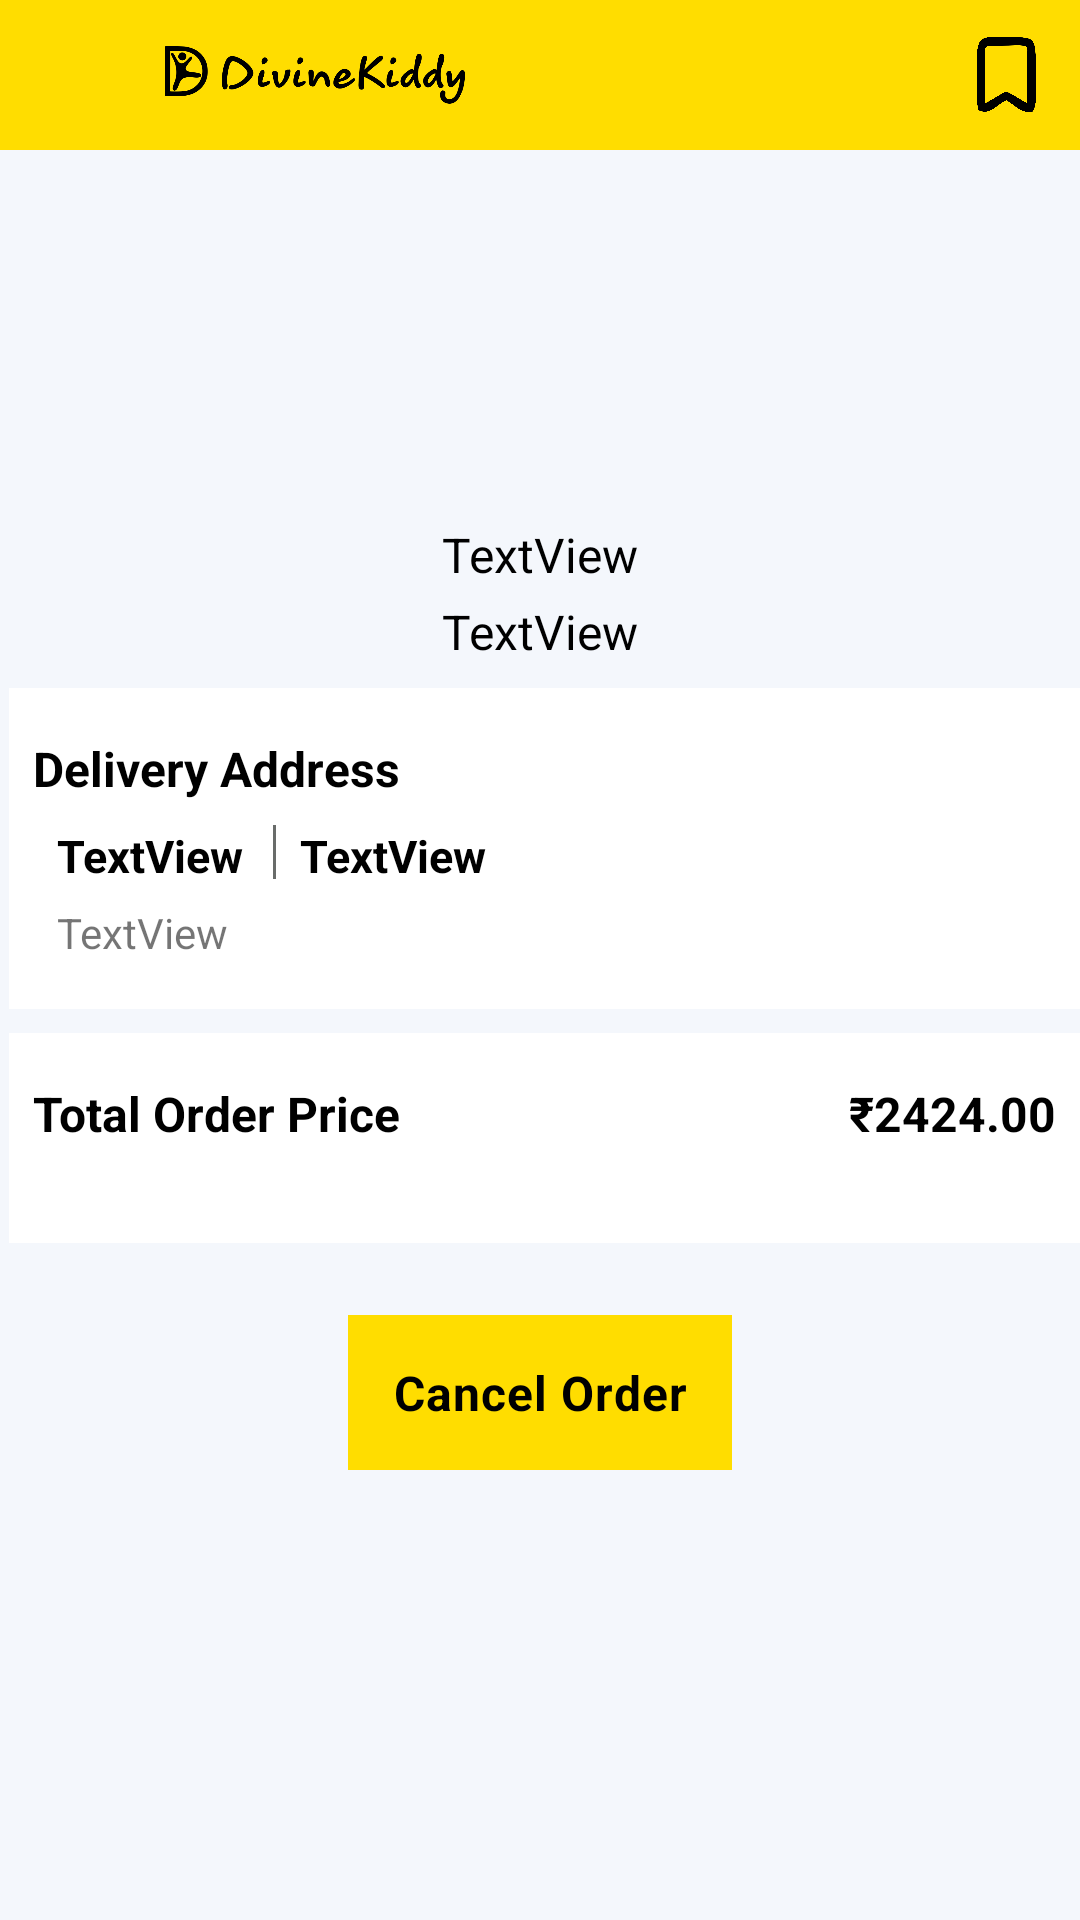

This screen was rendered from an Android layout file. Write that file and the resources it references.
<!-- AndroidManifest.xml: application theme Theme.DivineKiddy -->
<!-- res/layout/fragment_order_details.xml -->
<?xml version="1.0" encoding="utf-8"?>
<androidx.constraintlayout.widget.ConstraintLayout xmlns:android="http://schemas.android.com/apk/res/android"
    xmlns:app="http://schemas.android.com/apk/res-auto"
    xmlns:tools="http://schemas.android.com/tools"
    android:layout_width="match_parent"
    android:layout_height="match_parent"
    android:background="@color/shadow"
    tools:context=".ui.OrderDetails.OrderDetailsFragment">


    <RelativeLayout
        android:id="@+id/rlMenu"
        android:layout_width="match_parent"
        android:layout_height="50dp"
        app:layout_constraintEnd_toEndOf="parent"
        app:layout_constraintStart_toStartOf="parent"
        app:layout_constraintTop_toTopOf="parent"
        android:background="@color/yellow">

        <LinearLayout
            android:id="@+id/llMenu"
            android:layout_width="wrap_content"
            android:layout_height="match_parent"
            android:gravity="center"
            android:orientation="horizontal"
            android:paddingStart="10dp"
            android:paddingEnd="20dp">

            <ImageView
                android:layout_width="25dp"
                android:layout_height="25dp"
                android:src="@drawable/ic_baseline_arrow_back_24"
                app:tint="@color/black" />

        </LinearLayout>

        <ImageView
            android:layout_width="100dp"
            android:layout_height="wrap_content"
            android:layout_toEndOf="@+id/llMenu"
            android:scaleType="centerInside"
            android:src="@drawable/divinekiddylogo" />

        <RelativeLayout
            android:id="@+id/llTitle"
            android:layout_width="match_parent"
            android:layout_height="match_parent"
            android:gravity="center_vertical"
            android:orientation="horizontal">


            <LinearLayout
                android:id="@+id/llWishlist"
                android:layout_width="wrap_content"
                android:layout_height="match_parent"
                android:gravity="center"
                android:layout_alignParentEnd="true"
                android:orientation="horizontal">

                <FrameLayout
                    android:id="@+id/flWishlist"
                    style="?attr/actionButtonStyle"
                    android:layout_width="wrap_content"
                    android:layout_height="match_parent"
                    android:layout_alignParentEnd="true"
                    android:layout_centerVertical="true"
                    android:clipToPadding="false"
                    android:focusable="true">

                    <ImageView
                        android:layout_width="25dp"
                        android:layout_height="25dp"
                        android:layout_gravity="center"
                        android:src="@drawable/wishlist_menu"
                        app:tint="@color/black" />

                    <TextView
                        android:id="@+id/tvWishlist_badge"
                        android:layout_width="19dp"
                        android:layout_height="19dp"
                        android:layout_gravity="right|end|top"
                        android:layout_marginTop="7dp"
                        android:layout_marginEnd="-10dp"
                        android:background="@drawable/bottom_nav_background"
                        android:gravity="center"
                        android:textColor="@color/white"
                        android:textSize="10sp"
                        android:textStyle="bold"
                        android:visibility="gone"
                        tools:text="0" />

                </FrameLayout>
            </LinearLayout>
        </RelativeLayout>

    </RelativeLayout>

    <ImageView
        android:id="@+id/imageView"
        android:scaleType="fitXY"
        android:layout_width="100dp"
        android:layout_height="100dp"
        android:layout_marginTop="16dp"
        app:layout_constraintEnd_toEndOf="parent"
        app:layout_constraintStart_toStartOf="parent"
        app:layout_constraintTop_toBottomOf="@+id/rlMenu"
        tools:src="@tools:sample/avatars" />

    <TextView
        android:id="@+id/tvProdName"
        android:layout_width="wrap_content"
        android:layout_height="wrap_content"
        android:layout_marginTop="8dp"
        android:text="TextView"
        android:textColor="#000000"
        android:textSize="16sp"
        app:layout_constraintEnd_toEndOf="parent"
        app:layout_constraintStart_toStartOf="parent"
        app:layout_constraintTop_toBottomOf="@+id/imageView" />

    <TextView
        android:id="@+id/tvAge"
        android:layout_width="wrap_content"
        android:layout_height="wrap_content"
        android:layout_marginTop="4dp"
        android:text="TextView"
        android:textColor="#000000"
        android:textSize="16sp"
        app:layout_constraintEnd_toEndOf="parent"
        app:layout_constraintStart_toStartOf="parent"
        app:layout_constraintTop_toBottomOf="@+id/tvProdName" />

    <LinearLayout
        android:id="@+id/llAddress"
        android:layout_width="match_parent"
        android:layout_height="wrap_content"
        android:layout_marginStart="3dp"
        android:layout_marginBottom="3dp"
        android:layout_marginTop="8dp"
        android:background="@color/white"
        android:orientation="vertical"
        app:layout_constraintEnd_toEndOf="parent"
        app:layout_constraintStart_toStartOf="parent"
        app:layout_constraintTop_toBottomOf="@+id/tvAge">

        <TextView
            android:id="@+id/textView3"
            android:layout_width="wrap_content"
            android:layout_height="wrap_content"
            android:layout_marginStart="8dp"
            android:layout_marginTop="16dp"
            android:text="Delivery Address"
            android:textColor="#000000"
            android:textSize="16sp"
            android:textStyle="bold" />

        <LinearLayout
            android:layout_width="match_parent"
            android:layout_height="wrap_content"
            android:orientation="horizontal">

            <TextView
                android:id="@+id/tvAddressName"
                android:layout_width="wrap_content"
                android:layout_height="wrap_content"
                android:layout_marginStart="16dp"
                android:layout_marginTop="8dp"
                android:text="TextView"
                android:textColor="#000000"
                android:textSize="15sp"
                android:textStyle="bold" />

            <View
                android:id="@+id/view"
                android:layout_width="1dp"
                android:layout_height="18dp"
                android:layout_marginStart="10dp"
                android:layout_marginTop="8dp"
                android:background="@color/grey" />

            <TextView
                android:id="@+id/tvMobile"
                android:layout_width="wrap_content"
                android:layout_height="wrap_content"
                android:layout_marginStart="8dp"
                android:layout_marginTop="8dp"
                android:text="TextView"
                android:textColor="#000000"
                android:textSize="15sp"
                android:textStyle="bold" />

        </LinearLayout>

        <TextView
            android:id="@+id/tvAddress"
            android:layout_width="wrap_content"
            android:layout_height="wrap_content"
            android:layout_marginStart="16dp"
            android:layout_marginTop="6dp"
            android:layout_marginBottom="16dp"
            android:text="TextView"
            app:layout_constraintStart_toStartOf="parent" />

    </LinearLayout>

    <LinearLayout
        android:id="@+id/linearLayout"
        android:layout_width="match_parent"
        android:layout_height="wrap_content"
        android:layout_marginStart="3dp"
        android:layout_marginTop="8dp"
        android:background="@color/white"
        android:gravity="center_vertical"
        android:orientation="horizontal"
        android:paddingTop="16dp"
        android:paddingBottom="16dp"
        android:weightSum="2"
        app:layout_constraintEnd_toEndOf="parent"
        app:layout_constraintStart_toStartOf="parent"
        app:layout_constraintTop_toBottomOf="@+id/llAddress">

        <LinearLayout
            android:layout_width="0dp"
            android:layout_height="match_parent"
            android:layout_weight="1"
            android:gravity="center_vertical"
            android:orientation="vertical"
            android:weightSum="2">

            <TextView
                android:layout_width="match_parent"
                android:layout_height="0dp"
                android:layout_marginStart="8dp"
                android:layout_weight="1"
                android:gravity="start"
                android:text="Total Order Price"
                android:textColor="#000000"
                android:textSize="16sp"
                android:textStyle="bold"
                app:layout_constraintEnd_toEndOf="parent"
                app:layout_constraintStart_toStartOf="parent" />

            <TextView
                android:id="@+id/tvSaveTotal"
                android:layout_width="match_parent"
                android:layout_height="0dp"
                android:layout_marginStart="8dp"
                android:layout_weight="1"
                android:gravity="start"
                android:textColor="@color/green"
                android:textSize="12sp"
                android:textStyle="bold"
                app:layout_constraintEnd_toEndOf="parent"
                app:layout_constraintStart_toStartOf="parent"
                tools:text="You saved ₹ 1600.00 on this order" />


        </LinearLayout>

        <TextView
            android:id="@+id/tvTotal"
            android:layout_width="0dp"
            android:layout_height="match_parent"
            android:layout_marginEnd="8dp"
            android:layout_weight="1"
            android:gravity="end"
            android:text="₹2424.00"
            android:textColor="#000000"
            android:textSize="16sp"
            android:textStyle="bold"
            app:layout_constraintEnd_toEndOf="parent"
            app:layout_constraintStart_toStartOf="parent" />

    </LinearLayout>

    <TextView
        android:id="@+id/tvCancelOrder"
        android:layout_width="wrap_content"
        android:layout_height="wrap_content"
        android:layout_marginTop="24dp"
        android:background="@color/yellow"
        android:gravity="center"
        android:letterSpacing="0.02"
        android:padding="15dp"
        android:text="@string/cancel_order"
        android:textColor="@color/black"
        android:textSize="16sp"
        android:textStyle="bold"
        app:layout_constraintEnd_toEndOf="parent"
        app:layout_constraintStart_toStartOf="parent"
        app:layout_constraintTop_toBottomOf="@+id/linearLayout" />

</androidx.constraintlayout.widget.ConstraintLayout>
<!-- resources referenced by this layout -->
<resources>
  <color name="black">#FF000000</color>
  <color name="green">#4CAF50</color>
  <color name="grey">#696c6a</color>
  <color name="shadow">#f4f7fc</color>
  <color name="white">#FFFFFFFF</color>
  <color name="yellow">#ffdd00</color>
  <!-- drawable divinekiddylogo: png bitmap (drawable, 34326 bytes) -->
  <!-- drawable wishlist_menu: png bitmap (drawable, 29172 bytes) -->
  <string name="cancel_order">Cancel Order</string>
  <style name="Theme.DivineKiddy" parent="Theme.MaterialComponents.DayNight.NoActionBar">
          
          <item name="colorPrimary">@color/yellow</item>
          <item name="colorPrimaryVariant">@color/yellow</item>
          <item name="colorOnPrimary">@color/white</item>
          
          <item name="colorSecondary">@color/yellow</item>
          <item name="colorSecondaryVariant">@color/yellow</item>
          <item name="colorOnSecondary">@color/black</item>
          
          <item name="android:statusBarColor" tools:targetApi="l">?attr/colorPrimaryVariant</item>
          
      </style>
</resources>
